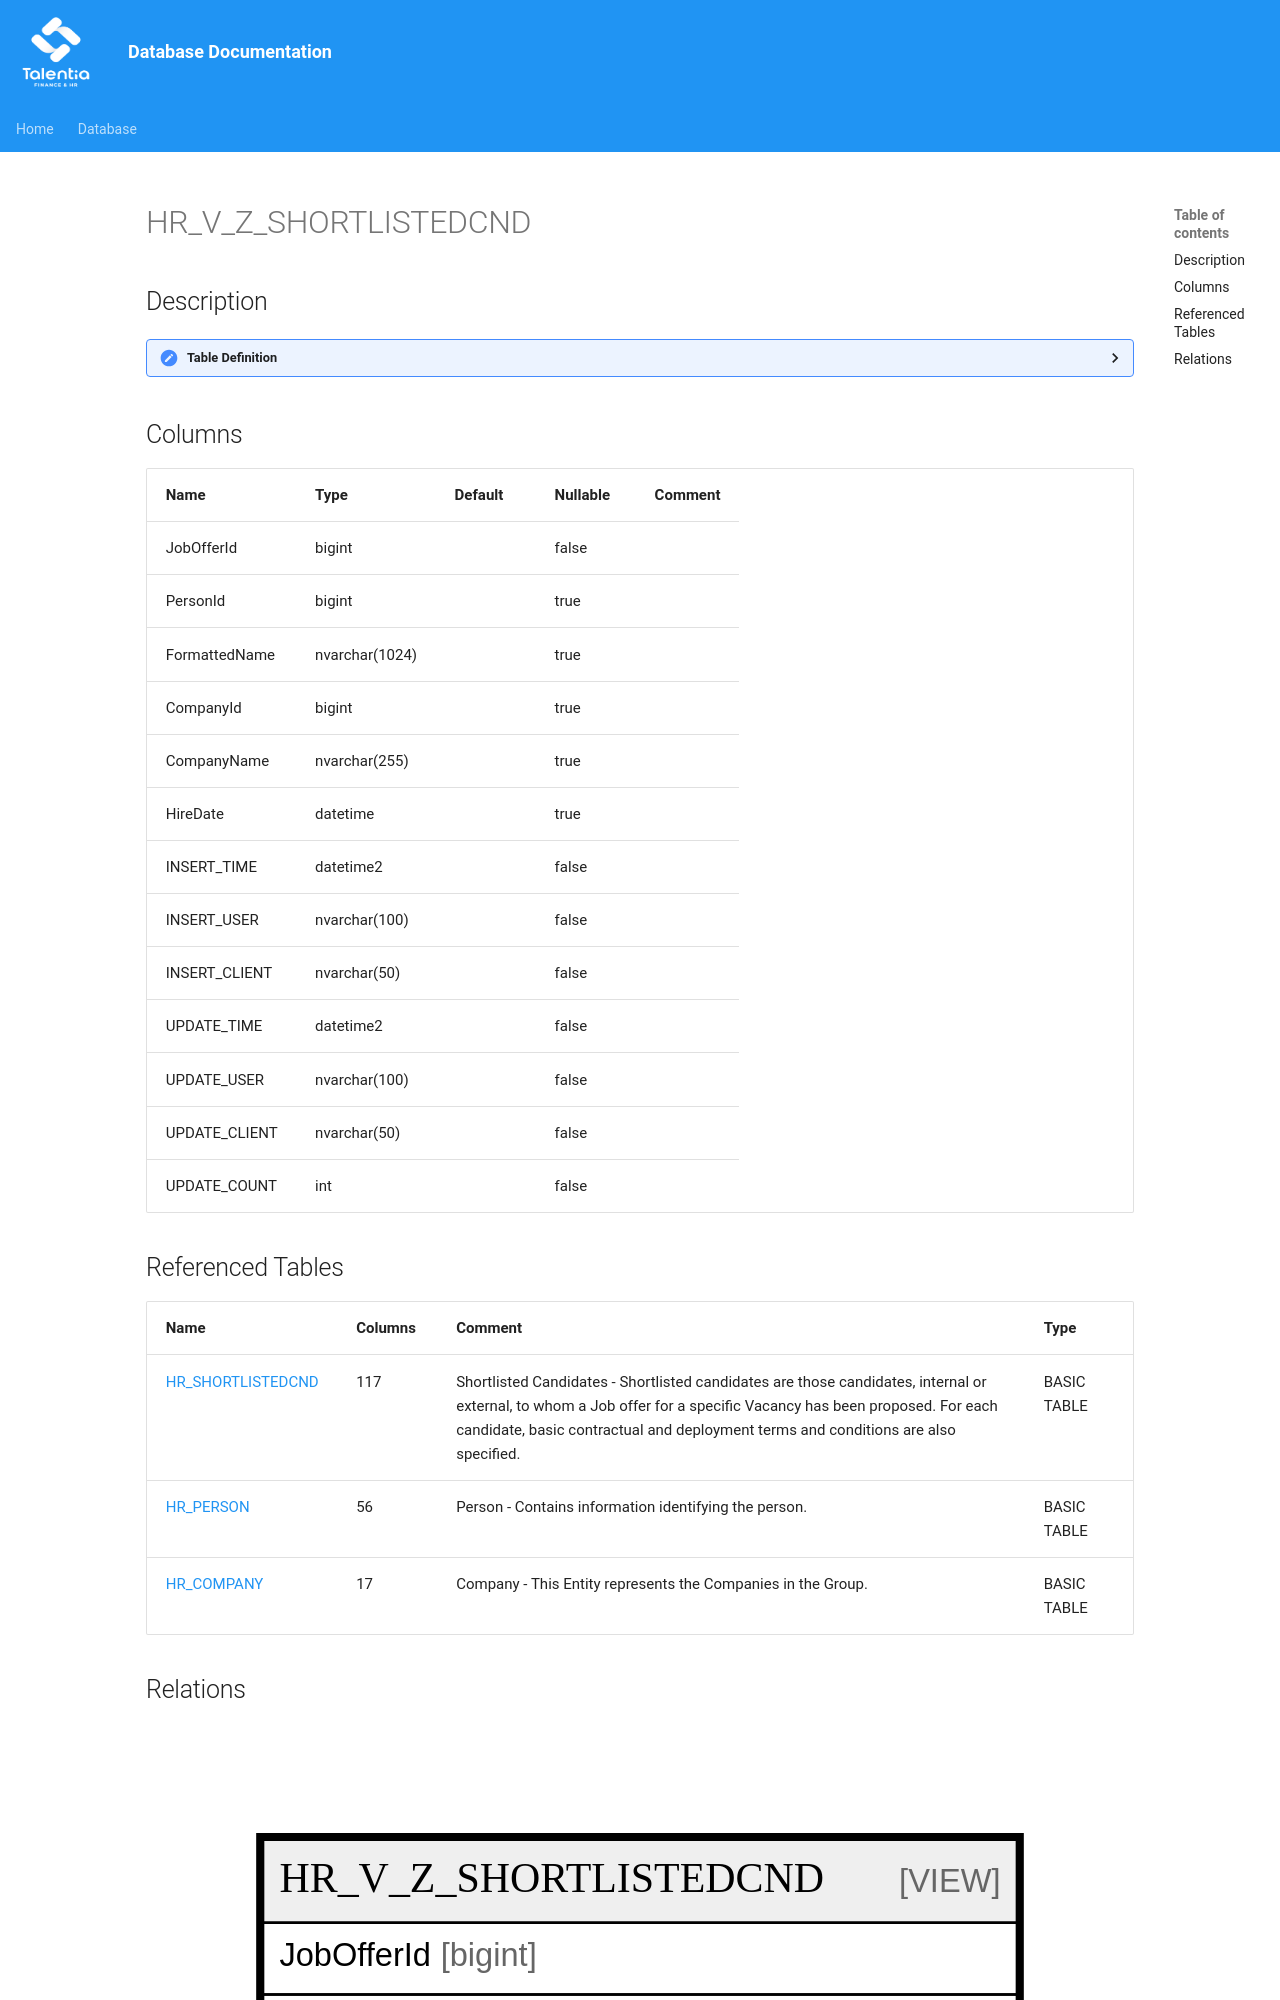

repository: giovanniporcelli/documentazione-db · page: schema/HR_V_Z_SHORTLISTEDCND/index.html · generator: mkdocs

# HR_V_Z_SHORTLISTEDCND

## Description

<details>
<summary><strong>Table Definition</strong></summary>

```sql
-- Talentia Software - All right reserved
-- Type: VIEW                     Name: HR_V_Z_SHORTLISTEDCND
-- Date: 09-04-2026 07:27:59 (UTC)
-- 
-- ChangeLogId: 00000000-0000-0000-0000-000000000000
-- ChangeSetId: f157d549-91ed-4c72-9a0d-91060885d11b
-- Original file name: C:\repos\Talentia-Software\hcm-core/DB/ProductDB/EDM\Schema\Views\HR_V_Z_SHORTLISTEDCND.xml


CREATE VIEW [HR_V_Z_SHORTLISTEDCND]
 ( JobOfferId, PersonId, FormattedName, CompanyId, CompanyName, HireDate, INSERT_TIME, INSERT_USER, INSERT_CLIENT, UPDATE_TIME, UPDATE_USER, UPDATE_CLIENT, UPDATE_COUNT ) 
 AS 
( SELECT
	SLC.ID AS JobOfferId,
	SLC.PERSON_ID AS PersonId,
	COALESCE(SLC.FORMATTEDNAME, PER.FORMATTEDNAME) AS FormattedName,
	SLC.COMPANY_ID AS CompanyId,
	CMP.COMPANYNAME AS CompanyName,
	SLC.HIREDATE AS HireDate,
	SLC.INSERT_TIME AS INSERT_TIME,
	SLC.INSERT_USER AS INSERT_USER,
	SLC.INSERT_CLIENT AS INSERT_CLIENT,
	SLC.UPDATE_TIME AS UPDATE_TIME,
	SLC.UPDATE_USER AS UPDATE_USER,
	SLC.UPDATE_CLIENT AS UPDATE_CLIENT,
	SLC.UPDATE_COUNT AS UPDATE_COUNT
FROM 
	HR_SHORTLISTEDCND SLC
	LEFT OUTER JOIN HR_PERSON PER ON PER.ID = SLC.PERSON_ID
	LEFT OUTER JOIN HR_COMPANY CMP ON CMP.ID = SLC.COMPANY_ID
WHERE
	SLC.COMPANY_ID IS NOT NULL AND
	SLC.HIREDATE IS NOT NULL )

```

</details>
